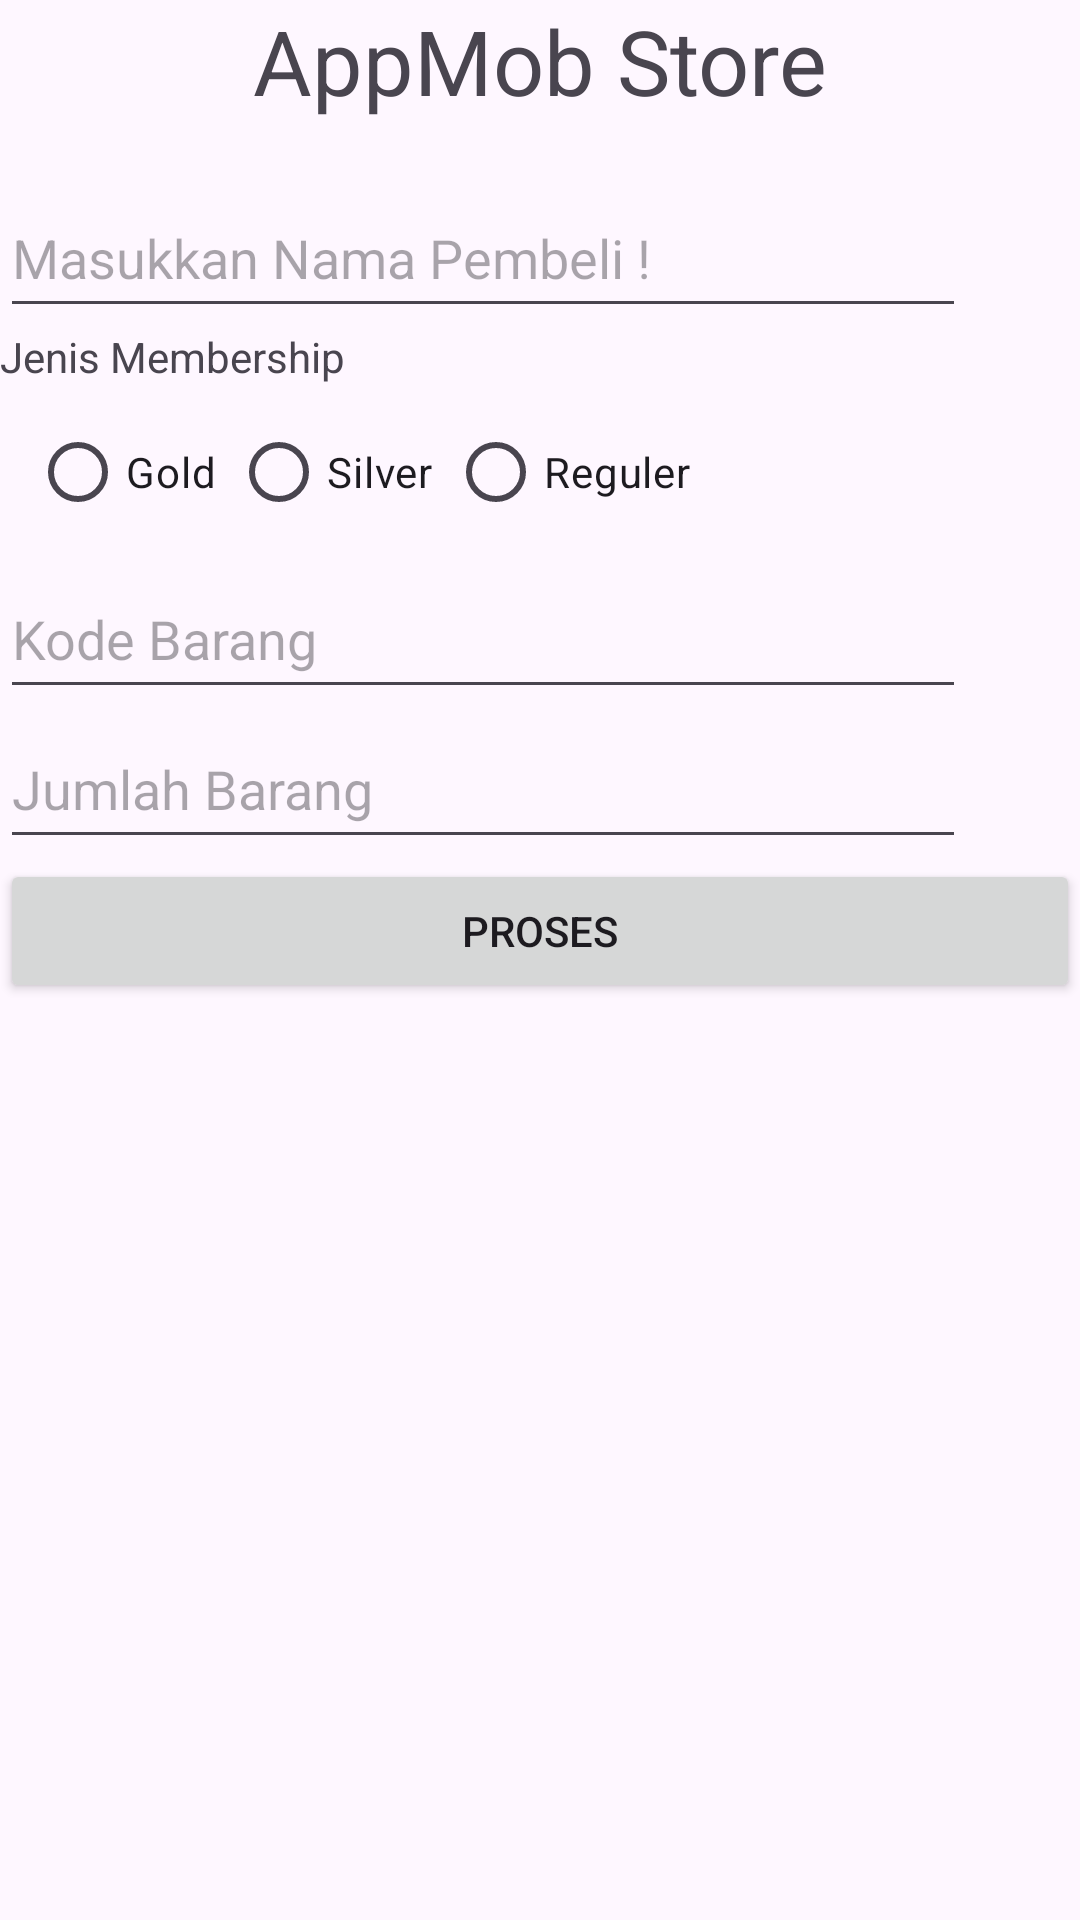

Write the Android layout XML for this screen, with the resource values it uses.
<!-- AndroidManifest.xml: application theme Theme.FitorahmanFadlii_Quiz3 -->
<!-- res/layout/activity_main.xml -->
<?xml version="1.0" encoding="utf-8"?>
<LinearLayout xmlns:android="http://schemas.android.com/apk/res/android"
    xmlns:app="http://schemas.android.com/apk/res-auto"
    xmlns:tools="http://schemas.android.com/tools"
    android:layout_width="match_parent"
    android:layout_height="match_parent"
    android:orientation="vertical"
    tools:context=".MainActivity"
    >

    <TextView
        android:layout_width="match_parent"
        android:layout_height="wrap_content"
        android:gravity="center"
        android:textSize="30dp"
        android:text="AppMob Store" />

    <TextView
        android:layout_width="match_parent"
        android:layout_height="wrap_content" />

    <EditText
        android:id="@+id/Nama"
        android:layout_width="322dp"
        android:layout_height="50dp"
        android:hint="Masukkan Nama Pembeli !" />

    <TextView
        android:layout_width="match_parent"
        android:layout_height="wrap_content"
        android:text="Jenis Membership" />

    <RadioGroup
        android:id="@+id/Radio"
        android:layout_width="match_parent"
        android:layout_height="wrap_content"
        android:orientation="horizontal"
        android:padding="5dp">

        <RadioButton
            android:id="@+id/RadioGold"
            android:layout_width="wrap_content"
            android:layout_height="wrap_content"
            android:layout_marginLeft="5dp"
            android:text="Gold"/>

        <RadioButton
            android:id="@+id/RadioSilver"
            android:layout_width="wrap_content"
            android:layout_height="wrap_content"
            android:text="Silver"
            android:layout_marginLeft="5dp"/>

        <RadioButton
            android:id="@+id/RadioReguler"
            android:layout_width="wrap_content"
            android:layout_height="wrap_content"
            android:text="Reguler"
            android:layout_marginLeft="5dp"/>
    </RadioGroup>

    <EditText
        android:id="@+id/Kode"
        android:layout_width="322dp"
        android:layout_height="50dp"
        android:hint="Kode Barang" />

    <EditText
        android:id="@+id/Jumlah"
        android:layout_width="322dp"
        android:layout_height="50dp"
        android:hint="Jumlah Barang" />

    <Button
        android:id="@+id/ProsesTotal"
        android:layout_width="match_parent"
        android:layout_height="wrap_content"
        android:gravity="center"
        android:text="Proses"
        android:onClick="ProsesTotal"/>


</LinearLayout>
<!-- resources referenced by this layout -->
<resources>
  <style name="Theme.FitorahmanFadlii_Quiz3" parent="Base.Theme.FitorahmanFadlii_Quiz3" />
  <style name="Base.Theme.FitorahmanFadlii_Quiz3" parent="Theme.Material3.DayNight.NoActionBar">
          
          
      </style>
</resources>
